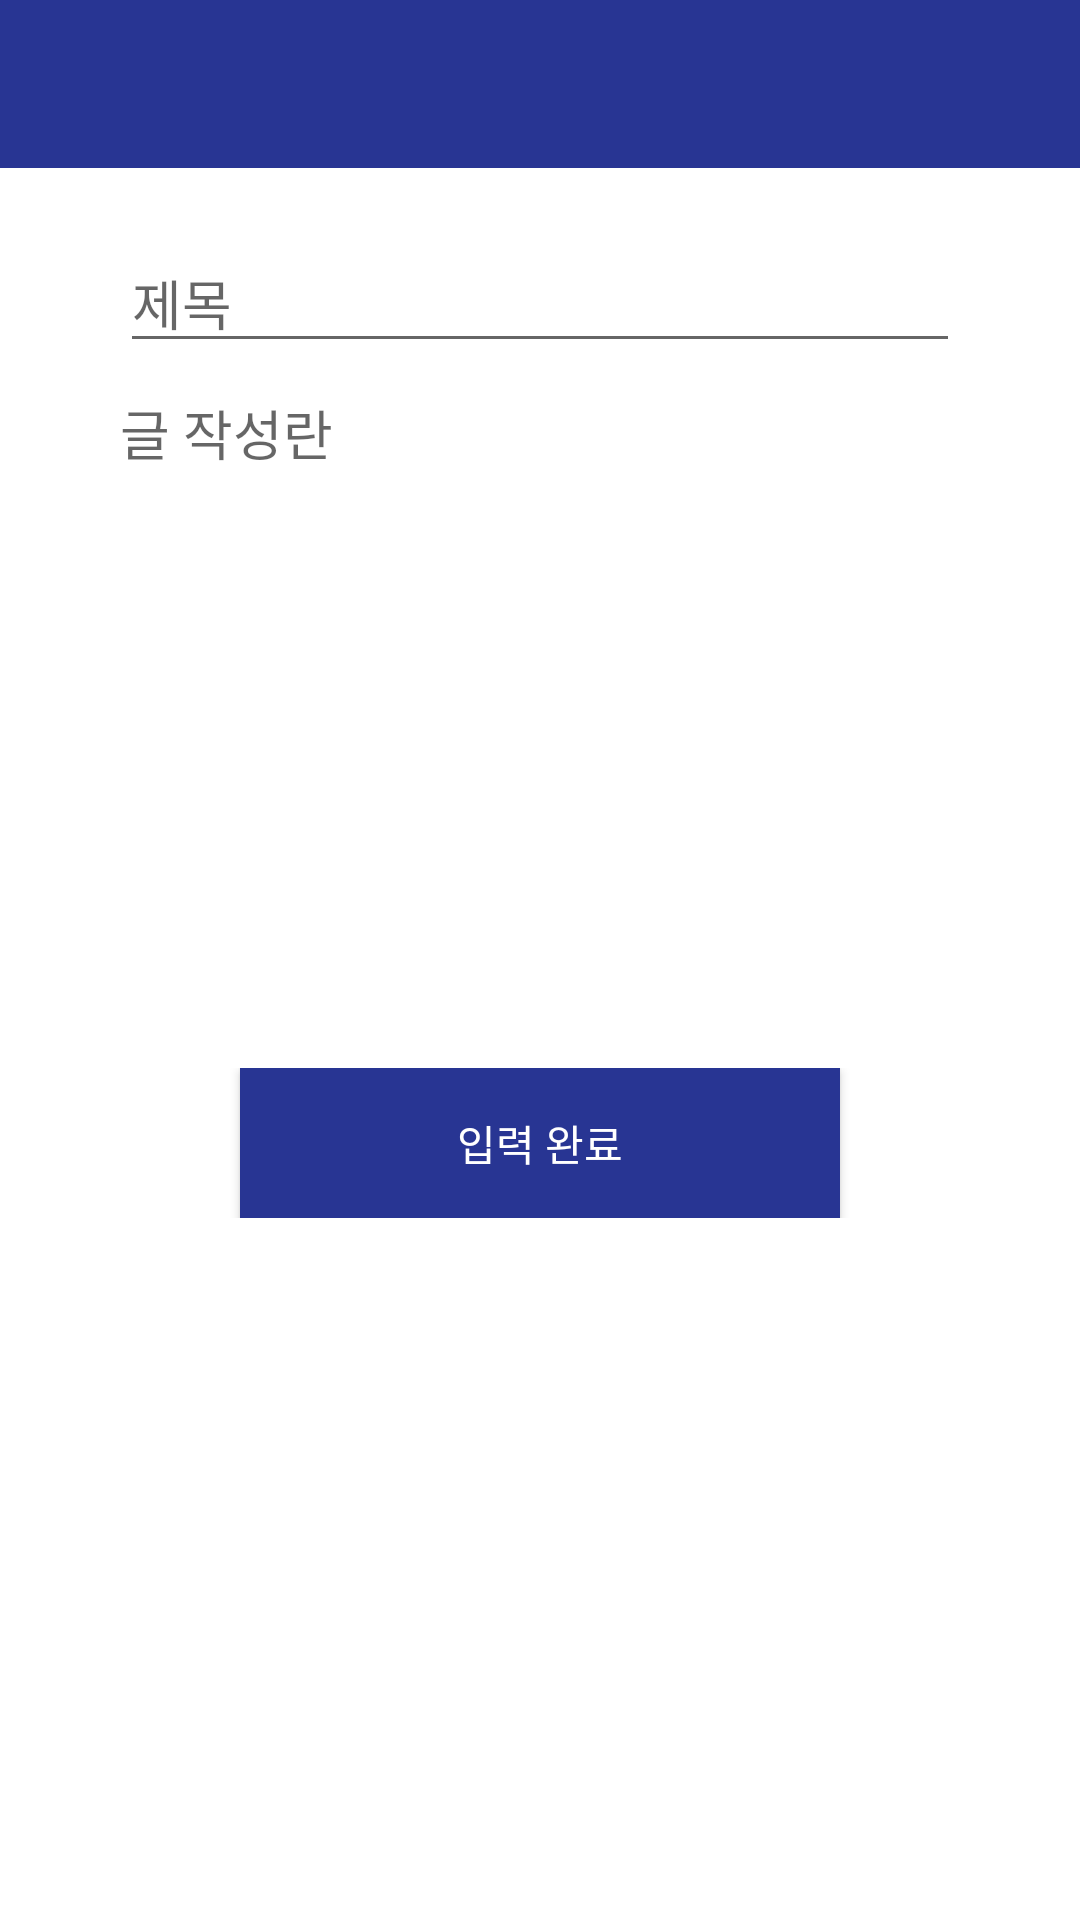

Here is an Android app screen rendered from its layout file. Give the layout XML and the strings, colors and styles it references.
<!-- AndroidManifest.xml: application theme AppTheme -->
<!-- res/layout/activity_boardcontentswrite.xml -->
<?xml version="1.0" encoding="utf-8"?>
<LinearLayout xmlns:android="http://schemas.android.com/apk/res/android"
    android:layout_width="match_parent"
    android:layout_height="match_parent"
    xmlns:app="http://schemas.android.com/apk/res-auto"
    android:orientation="vertical"
    android:background="#ffffff">

    <androidx.appcompat.widget.Toolbar
        android:id="@+id/toolbar"
        android:layout_width="match_parent"
        android:layout_height="?attr/actionBarSize"
        android:background="@color/colorPrimary"
        />

    <LinearLayout
        android:layout_width="match_parent"
        android:layout_height="300dp"
        android:paddingTop="25dp"
        android:paddingLeft="30dp"
        android:paddingRight="30dp"
        android:orientation="vertical"
        android:id="@+id/test">

        <EditText
            android:id="@+id/activity_boardContentsWrite_Edit_title"
            android:layout_width="280dp"
            android:layout_height="40dp"
            android:layout_gravity="center"
            android:hint="제목" />

        <EditText
            android:id="@+id/activity_boardContentsWrite_Edit_contents"
            android:layout_width="280dp"
            android:layout_height="wrap_content"
            android:layout_gravity="center"
            android:layout_marginTop="10dp"
            android:background="@null"
            android:hint="글 작성란" />
    </LinearLayout>
    <LinearLayout
        android:layout_width="match_parent"
        android:layout_height="wrap_content"
        android:gravity="center"
        android:orientation="horizontal">
        <Button
            android:id="@+id/activity_boardContentsWrite_btn_write"
            android:layout_width="200dp"
            android:layout_height="50dp"
            android:layout_gravity="center"
            android:background="@color/colorPrimary"
            android:textColor="#ffffff"
            android:text="입력 완료"/>
    </LinearLayout>

</LinearLayout>
<!-- resources referenced by this layout -->
<resources>
  <color name="colorPrimary">#283593</color>
  <style name="AppTheme" parent="Theme.AppCompat.Light.NoActionBar">
          
          <item name="colorPrimary">@color/colorPrimary</item>
          <item name="colorPrimaryDark">@color/colorPrimaryDark</item>
          <item name="colorAccent">@color/colorAccent</item>
  
          <item name="windowNoTitle">true</item>
      </style>
  <color name="colorPrimaryDark">#001064</color>
  <color name="colorAccent">#03DAC5</color>
</resources>
